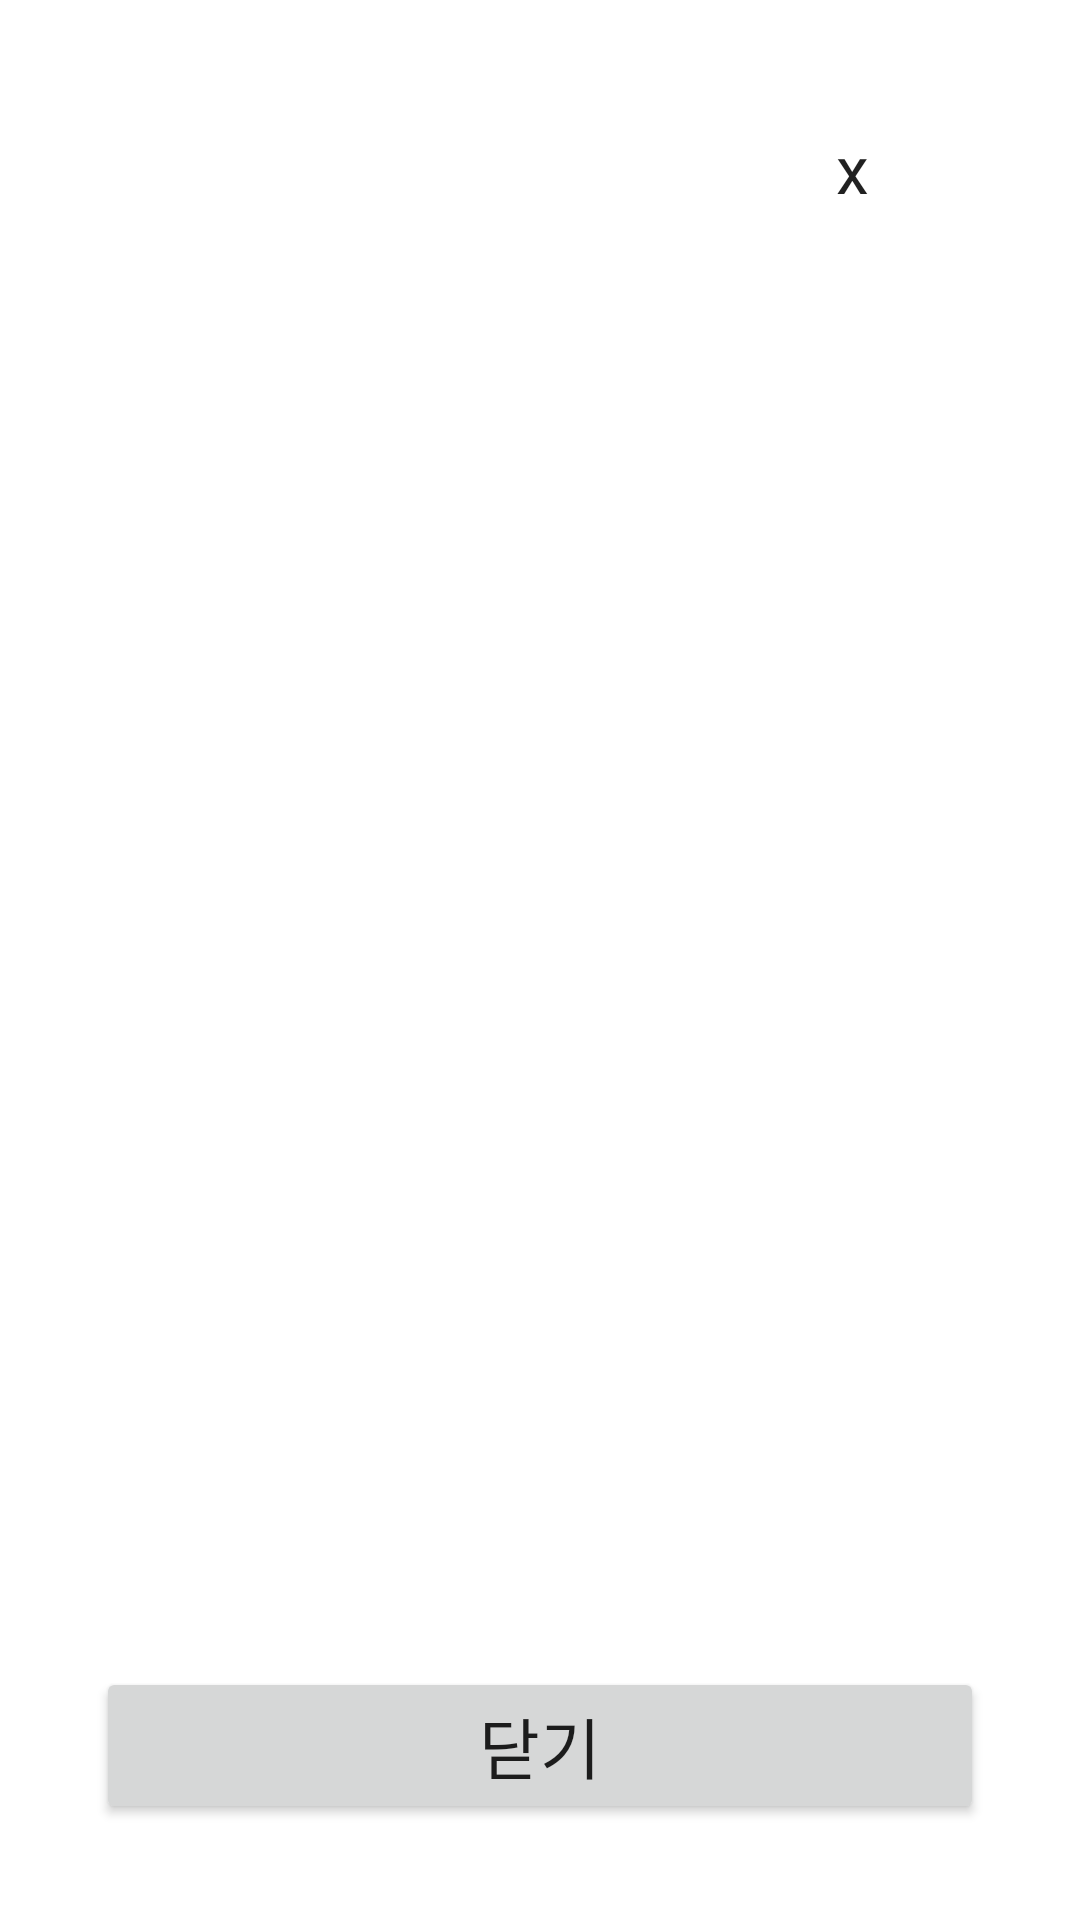

The Android layout XML behind this screen, and the referenced resources:
<!-- AndroidManifest.xml: activity theme Theme.AppCompat.Light.Dialog -->
<!-- res/layout/activity_notice.xml -->
<?xml version="1.0" encoding="utf-8"?>
<RelativeLayout xmlns:android="http://schemas.android.com/apk/res/android"
    android:layout_width="match_parent"
    android:layout_height="match_parent"
    android:padding="16dp">
    <TextView
        android:id="@+id/dialogTitle"
        android:layout_alignParentTop="true"
        android:layout_width="match_parent"
        android:layout_height="wrap_content"
        android:textStyle="bold"
        android:textAppearance="?android:attr/textAppearanceLarge"/>
    <Button
        android:text="x"
        android:id="@+id/exit"
        android:layout_alignParentTop="true"
        android:layout_alignParentRight="true"
        android:layout_width="wrap_content"
        android:layout_height="wrap_content"
        android:background="?android:attr/selectableItemBackground"
        android:textAppearance="?android:attr/textAppearanceLarge"/>
    <ScrollView
        android:id="@+id/scrollView"
        android:layout_below="@id/dialogTitle"
        android:layout_above="@+id/exit2"
        android:layout_marginTop="10dp"
        android:layout_marginBottom="10dp"
        android:layout_width="match_parent"
        android:layout_height="wrap_content">
        <LinearLayout
            android:orientation="vertical"
            android:layout_width="match_parent"
            android:layout_height="wrap_content">
            <ImageView
                android:id="@+id/iv"
                android:layout_width="match_parent"
                android:layout_height="200dp"
                android:scaleType="fitCenter"
                android:visibility="gone"
                />
            <TextView
                android:id="@+id/tv"
                android:layout_width="match_parent"
                android:layout_height="wrap_content"
                android:layout_marginTop="10dp"
                android:textAppearance="?android:attr/textAppearanceMedium"/>
        </LinearLayout>
    </ScrollView>
    <Button
        android:text="닫기"
        android:id="@+id/exit2"
        android:layout_centerHorizontal="true"
        android:layout_alignParentBottom="true"
        android:layout_width="match_parent"
        android:layout_height="wrap_content"
        android:textAppearance="?android:attr/textAppearanceLarge"/>
</RelativeLayout>
<!-- resources referenced by this layout -->
<resources>

</resources>
